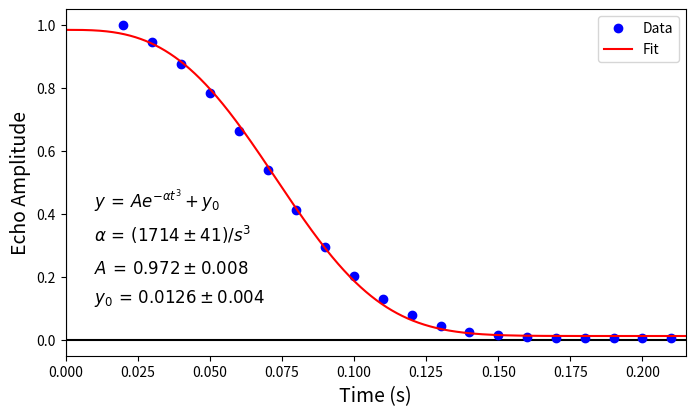

Python code for this plot:
'''
This routine to uses the Levenburg-Marquardt algorithm to fit a set of data
points to the function A*np.exp(-((gamma*t)**3)/6) + y0, which describes the
amplitude of a Hahn echo in the presence of a magnetic field gradient and
diffusion.  From the fit, one can determine the constant of self diffusion.
The Hahn echo amplitudes are obtained from an array pasted into the program.
Formally called NMR_diffusion_fit_sec

[redacted]
[redacted]
'''
import numpy as np
import matplotlib.pyplot as plt
import scipy.optimize
# PK: Removed old imports

# Read the data from the .csv file "data.csv"
#s1 = mlab.csv2rec("Diffusion_data.csv", skiprows=2)

# print out the data names (and type) read in from csv file
#print(s1.dtype)

# assign the data to variables with shorter names
#t = s1.time_ms
#s = s1.echo_size
#sigs = s1.error
print("\n\n")
print("---------------------------------------------------------------------------")
print("File NMR_diffusion_fit_2.py")
print("This routine to uses the Levenburg-Marquardt algorithm to fit a set of data")
print("points to the function A*np.exp(-((gamma*t)**3)/6) + y0, which describes the")
print("amplitude of a Hahn echo in the presence of a magnetic field gradient and")
print("diffusion.  From the fit, one can determine the constant of self diffusion.")
print("---------------------------------------------------------------------------")
# PK: Converted python2 syntax to futureproof python3 syntax

t = 0.001 * np.array([20, 30, 40, 50, 60, 70, 80, 90, 100, 110, 120, 130, 140, 150, 160, 170, 180, 190, 200, 210])
s =  np.array([1.0, 0.94718535466131604, 0.87500470082775494, 0.78395929858123392, 0.66399799540827709, 0.53876116636950855, 0.41159572116718196, 0.29583746678893802, 0.20333697170540407, 0.12903062779845367, 0.078455170818481856, 0.045821627617545005, 0.025183048039646092, 0.014545226164819645, 0.0081264606110035813, 0.0061267654812352376, 0.0059990251642263329, 0.0048322601995357062, 0.0048984050766543519, 0.0052666298354899378])
print("t = ", t)
print("s = ", s)


'''
-- information on nonlinear curve fitting --

nlfit,nlpcov = scipy.optimize.curve_fit(f, xdata, ydata, p0=[a0, b0, ...],
  sigma=None, **kwargs)

* f(xdata, a, b, ...): is the fitting function where xdata is an array of values
   of the independent variable and a, b, ... are the fitting parameters, however
   many there are, listed as separate arguments.  f(xdata, a, b, ...) should
   return the y value of the fitting function.
* xdata: is the array containing the x data.
* ydata: is the array containing the y data.
* p0: is a tuple containing the initial guesses for the fitting parameters. The
  guesses for the fitting parameters are set equal to 1 if they are left
  unspecified.
* sigma: is the array containing the uncertainties in the y data.
* **kwargs: are keyword arguments that can be passed to the fitting routine
  numpy.optimize.leastsq that curve_fit calls. These are usually left unspecified.

'''
# Define nonlinear fitting function.
def f(t, A, alpha, y0):
    return A*np.exp(-(alpha*(t**3))) + y0

# Initial guesses: modify these if fit doesn't converge.
A0 = 1.0
alpha0 = 10**(3)
y00 = 0.0

# This is the function that does the nonlinear fit:
#nlfit, nlpcov = scipy.optimize.curve_fit(f, t, s, p0=[A0, gamma0, y00], sigma=None)
nlfit, nlpcov = scipy.optimize.curve_fit(f, t, s, p0=[A0, alpha0, y00], sigma=None)

# These are the parameter estimates (assigned to more readible names):
A_nlfit = nlfit[0]
alpha_nlfit = nlfit[1]
y0_nlfit = nlfit[2]

'''
Below are the uncertainties in the estimates:  (note that "nlpcov" is the
"covariance matrix".  the diagonal elements of the covariance matrix (nlpcov[i][i])
are the variances of the fit parameters, whose square roots give the standard
deviation or uncertainties in the fit parameters.  The off-diagonal elements give
the correlations between fit parameters.
'''
Asig_nlfit =  np.sqrt(nlpcov[0][0])
alphasig_nlfit = np.sqrt(nlpcov[1][1])
y0sig_nlfit = np.sqrt(nlpcov[2][2])

'''
The following statements generate formatted output of the fit parameters.
The number before the colon refers to the sequence of arguments in the .format
command.  In "{0:6.3f}", the 0 refers to the first argument in the .format()
command, the 6 refers to the total width of the field, and the 3 refers to the
number of digits after the decimal point.
See http://docs.python.org/tutorial/inputoutput.html for more information.
'''

# Compute reduced chi square for nonlinear fit.
#redchisqrNL = (((s - f(t, A_nlfit, alpha_nlfit, y0_nlfit))/sigs)**2).sum()/float(len(t)-2)

# Create an array of times t for the purpose of plotting the fit:
tfit = np.arange(0.0, t[-1] + (t[1]-t[0])/2, 0.0001)

# Generate y-values from parameters determined from the curve fit, so that
# we can plot the fit on top of the data:
sfit = f(tfit, A_nlfit, alpha_nlfit, y0_nlfit)

# Create the figure:
plt.figure(1, figsize = (8,4.5) )

# Draw x and y axes:
plt.axhline(color ='k')
plt.axvline(color ='k')

# Plot the points:
l1 = plt.plot(t, s, 'ob', label='Data')
# Include error bars:
#plt.errorbar(t, s, sigs, fmt='bo')

# Plot the fit:
l2 = plt.plot(tfit,sfit,'r', label='Fit')

# Plot the legend:
plt.legend(loc='upper right' )

# Plot some text with model equation and values of fit parameters.
# Use Latex equation style - $ ... $:
plt.text(0.010, 0.4,
    '$y \, =\, A e^{-\\alpha t^3} + y_0$',
    ha='left', va='bottom', size='large')
plt.text(0.010, 0.3,
    '$\\alpha \, =\, ({0:6.4g} \pm {1:5.2g})/s^3$'.format(alpha_nlfit, alphasig_nlfit),
    ha='left', va='bottom', size='large')
plt.text(0.010, 0.2,
    '$A  \, =\, {0:6.3g} \pm  {1:6.1g}$'.format(A_nlfit, Asig_nlfit),
    ha='left', va='bottom', size='large')
plt.text(0.010, 0.1,
    '$y_0 \, =\, {0:6.3g} \pm {1:6.1g}$'.format(y0_nlfit, y0sig_nlfit),
    ha='left', va='bottom', size='large')


# Label the axes:
plt.xlabel('Time (s)',fontsize=14)
plt.ylabel('Echo Amplitude',fontsize=14)

# Specify the plot limits:
#plt.xlim(0.0,max(t))
plt.xlim(0.0,t[-1] + (t[1]-t[0])/2)
plt.ylim(-0.05,1.05)

# Display the figure:
plt.show()
